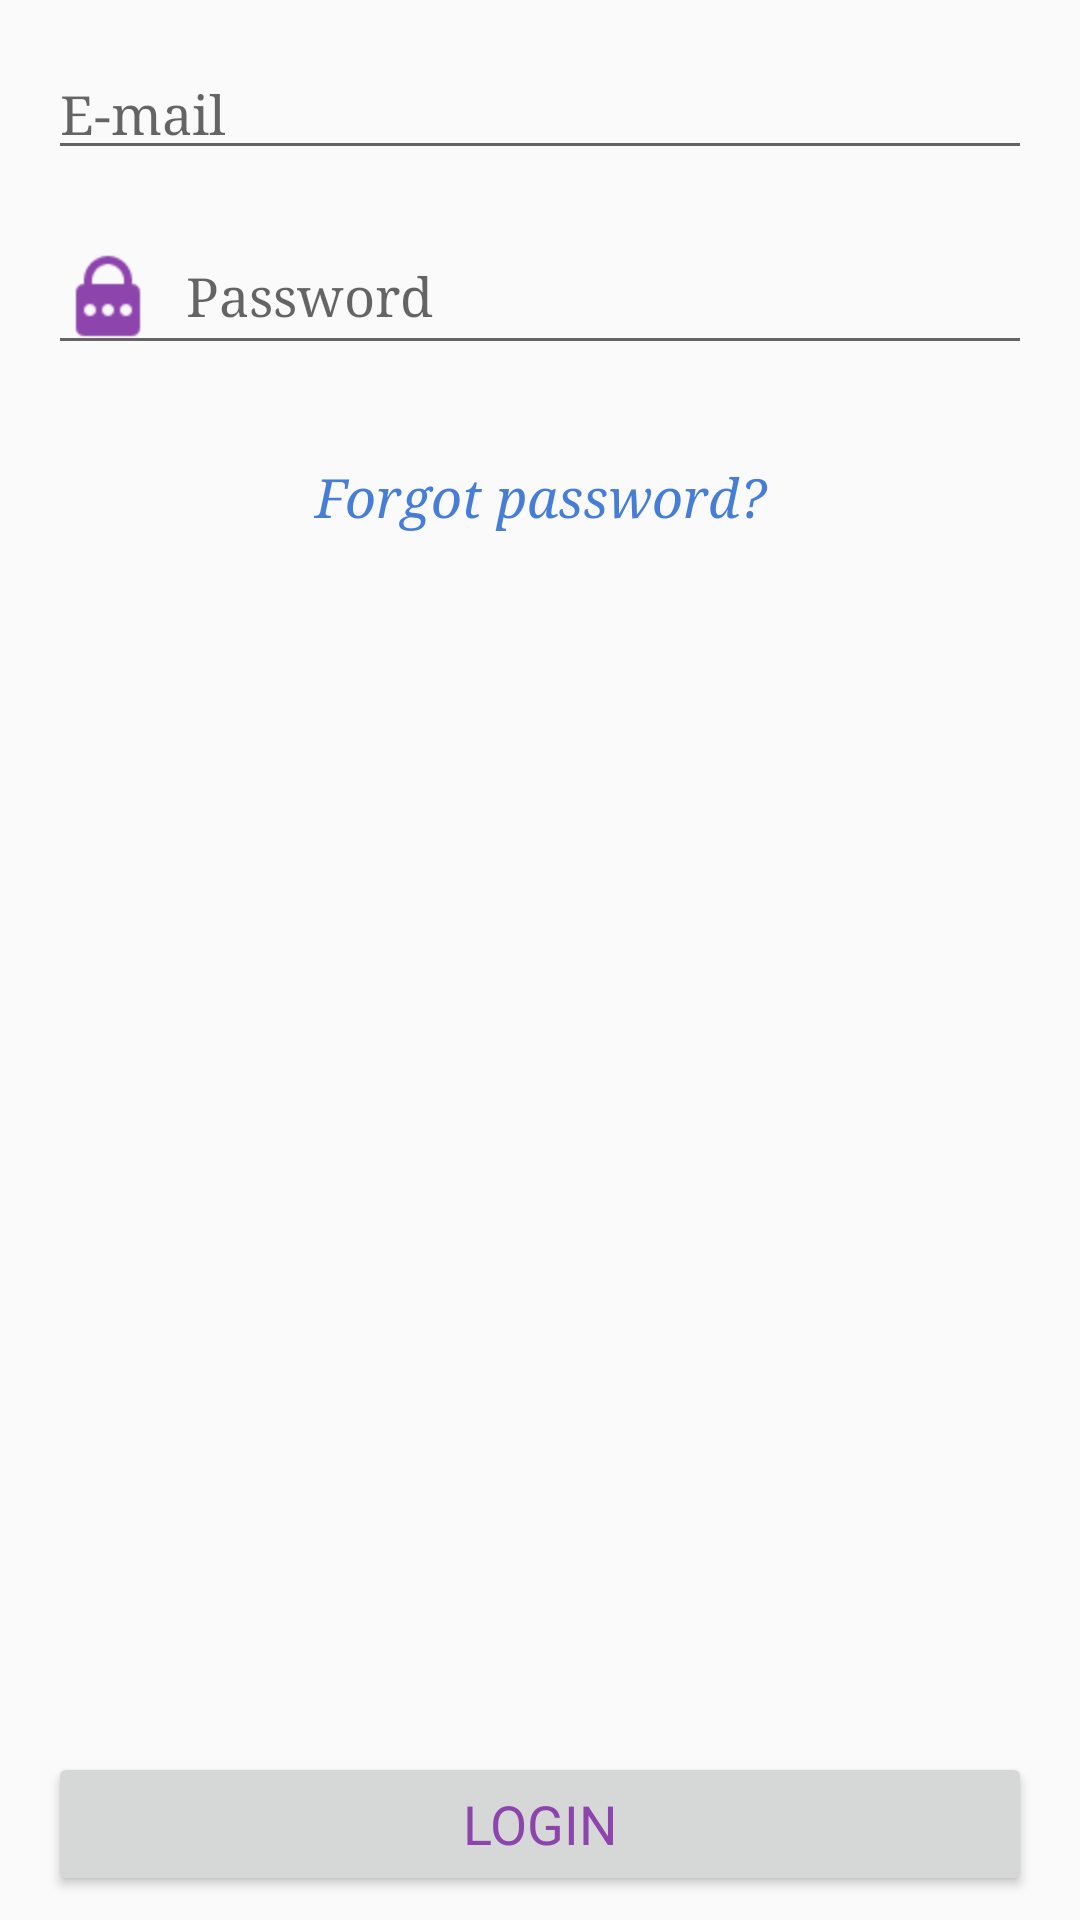

Write the Android layout XML for this screen, with the resource values it uses.
<!-- AndroidManifest.xml: application theme AppTheme -->
<!-- res/layout/fragment_login.xml -->
<?xml version="1.0" encoding="utf-8"?>
<android.support.constraint.ConstraintLayout xmlns:android="http://schemas.android.com/apk/res/android"
    xmlns:app="http://schemas.android.com/apk/res-auto"
    xmlns:tools="http://schemas.android.com/tools"
    android:orientation="vertical" android:layout_width="match_parent"
    android:layout_height="match_parent">

    <Button
        android:id="@+id/btn_login"
        android:layout_width="0dp"
        android:layout_height="wrap_content"
        android:layout_marginBottom="8dp"
        android:layout_marginEnd="16dp"
        android:layout_marginLeft="16dp"
        android:layout_marginRight="16dp"
        android:layout_marginStart="16dp"
        android:fontFamily="serif-smallcaps"
        android:text="@string/btn_login"
        android:textColor="@color/colorPurple"
        android:textSize="18sp"
        app:layout_constraintBottom_toBottomOf="parent"
        app:layout_constraintLeft_toLeftOf="parent"
        app:layout_constraintRight_toRightOf="parent" />

    <TextView
        android:id="@+id/tv_forgot_password"
        android:layout_width="0dp"
        android:layout_height="wrap_content"
        android:layout_marginEnd="16dp"
        android:layout_marginLeft="16dp"
        android:layout_marginRight="16dp"
        android:layout_marginStart="16dp"
        android:layout_marginTop="32dp"
        android:fontFamily="serif"
        android:text="@string/tv_forgot_password"
        android:textAlignment="center"
        android:textColor="@color/colorBlue"
        android:textSize="18sp"
        android:textStyle="italic"
        app:layout_constraintHorizontal_bias="0.0"
        app:layout_constraintLeft_toLeftOf="parent"
        app:layout_constraintRight_toRightOf="parent"
        app:layout_constraintTop_toBottomOf="@+id/et_password_login" />

    <EditText
        android:id="@+id/et_email_login"
        android:layout_width="0dp"
        android:layout_height="wrap_content"
        android:layout_marginEnd="16dp"
        android:layout_marginLeft="16dp"
        android:layout_marginRight="16dp"
        android:layout_marginStart="16dp"
        android:layout_marginTop="16dp"
        android:drawableLeft="@drawable/ic_email"
        android:drawablePadding="10dp"
        android:drawableStart="@drawable/ic_email"
        android:ems="10"
        android:fontFamily="serif"
        android:hint="@string/register_email"
        android:inputType="textEmailAddress"
        app:layout_constraintHorizontal_bias="0.502"
        app:layout_constraintLeft_toLeftOf="parent"
        app:layout_constraintRight_toRightOf="parent"
        app:layout_constraintTop_toTopOf="parent" />

    <EditText
        android:id="@+id/et_password_login"
        android:layout_width="0dp"
        android:layout_height="wrap_content"
        android:layout_marginEnd="16dp"
        android:layout_marginLeft="16dp"
        android:layout_marginRight="16dp"
        android:layout_marginStart="16dp"
        android:layout_marginTop="16dp"
        android:drawableLeft="@drawable/ic_password"
        android:drawablePadding="10dp"
        android:drawableStart="@drawable/ic_password"
        android:ems="10"
        android:fontFamily="serif"
        android:hint="@string/register_password"
        android:inputType="textPassword"
        app:layout_constraintHorizontal_bias="0.502"
        app:layout_constraintLeft_toLeftOf="parent"
        app:layout_constraintRight_toRightOf="parent"
        app:layout_constraintTop_toBottomOf="@+id/et_email_login" />

</android.support.constraint.ConstraintLayout>
<!-- resources referenced by this layout -->
<resources>
  <color name="colorBlue">#457dd7</color>
  <color name="colorPurple">#8e44ad</color>
  <!-- drawable ic_password: png bitmap (drawable-hdpi, 774 bytes) -->
  <string name="btn_login">LOGIN</string>
  <string name="register_email">E-mail</string>
  <string name="register_password">Password</string>
  <string name="tv_forgot_password">Forgot password?</string>
  <style name="AppTheme" parent="Theme.AppCompat.Light.DarkActionBar">
          
          <item name="colorPrimary">@color/colorPrimary</item>
          <item name="colorPrimaryDark">@color/colorPrimaryDark</item>
          <item name="colorAccent">@color/colorAccent</item>
      </style>
  <color name="colorPrimary">#3F51B5</color>
  <color name="colorPrimaryDark">#303F9F</color>
  <color name="colorAccent">#FF4081</color>
</resources>
